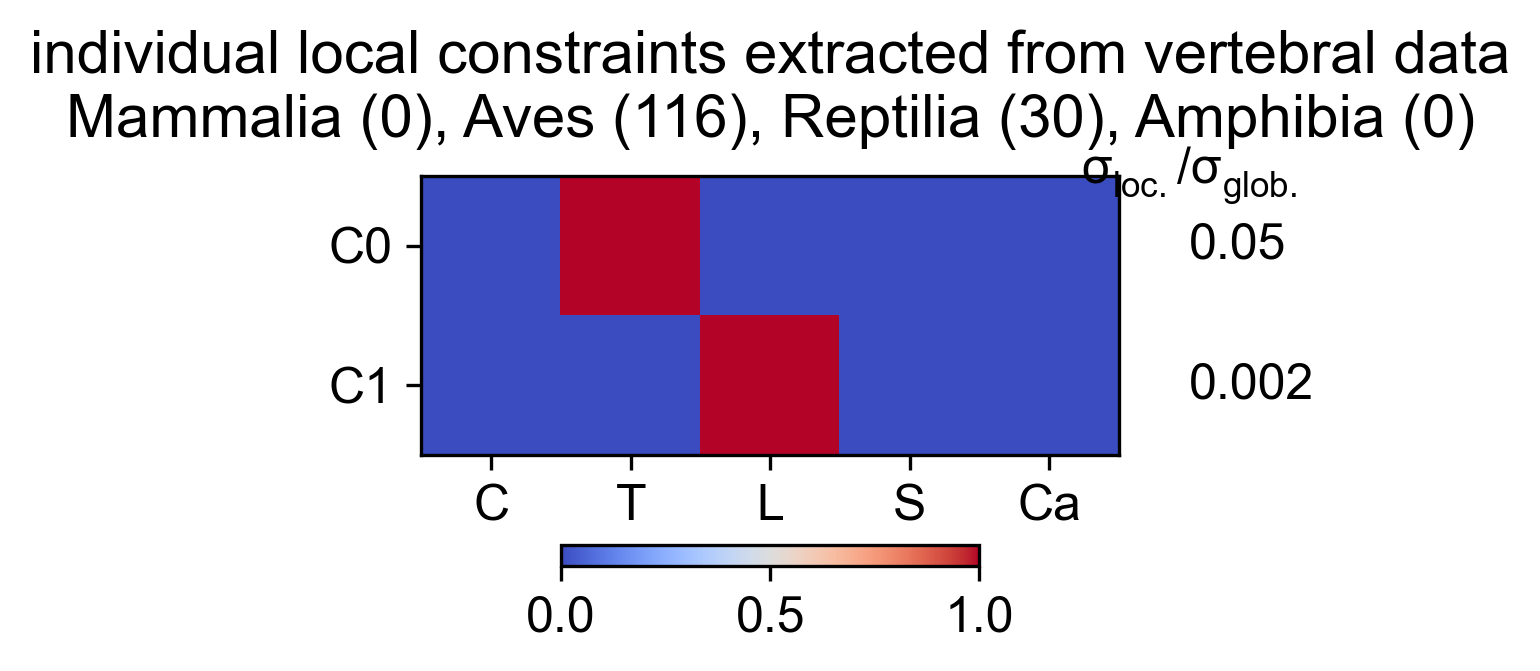

Values plotted in this chart, from the file beside it:
Cervical, Thoracic, Lumbar, Sacral, Caudal, variance, varianceRatio
0, 1, 0, 0, 0, 4.617, 0.05003
0, 0, 1, 0, 0, 0.155, 0.00168
